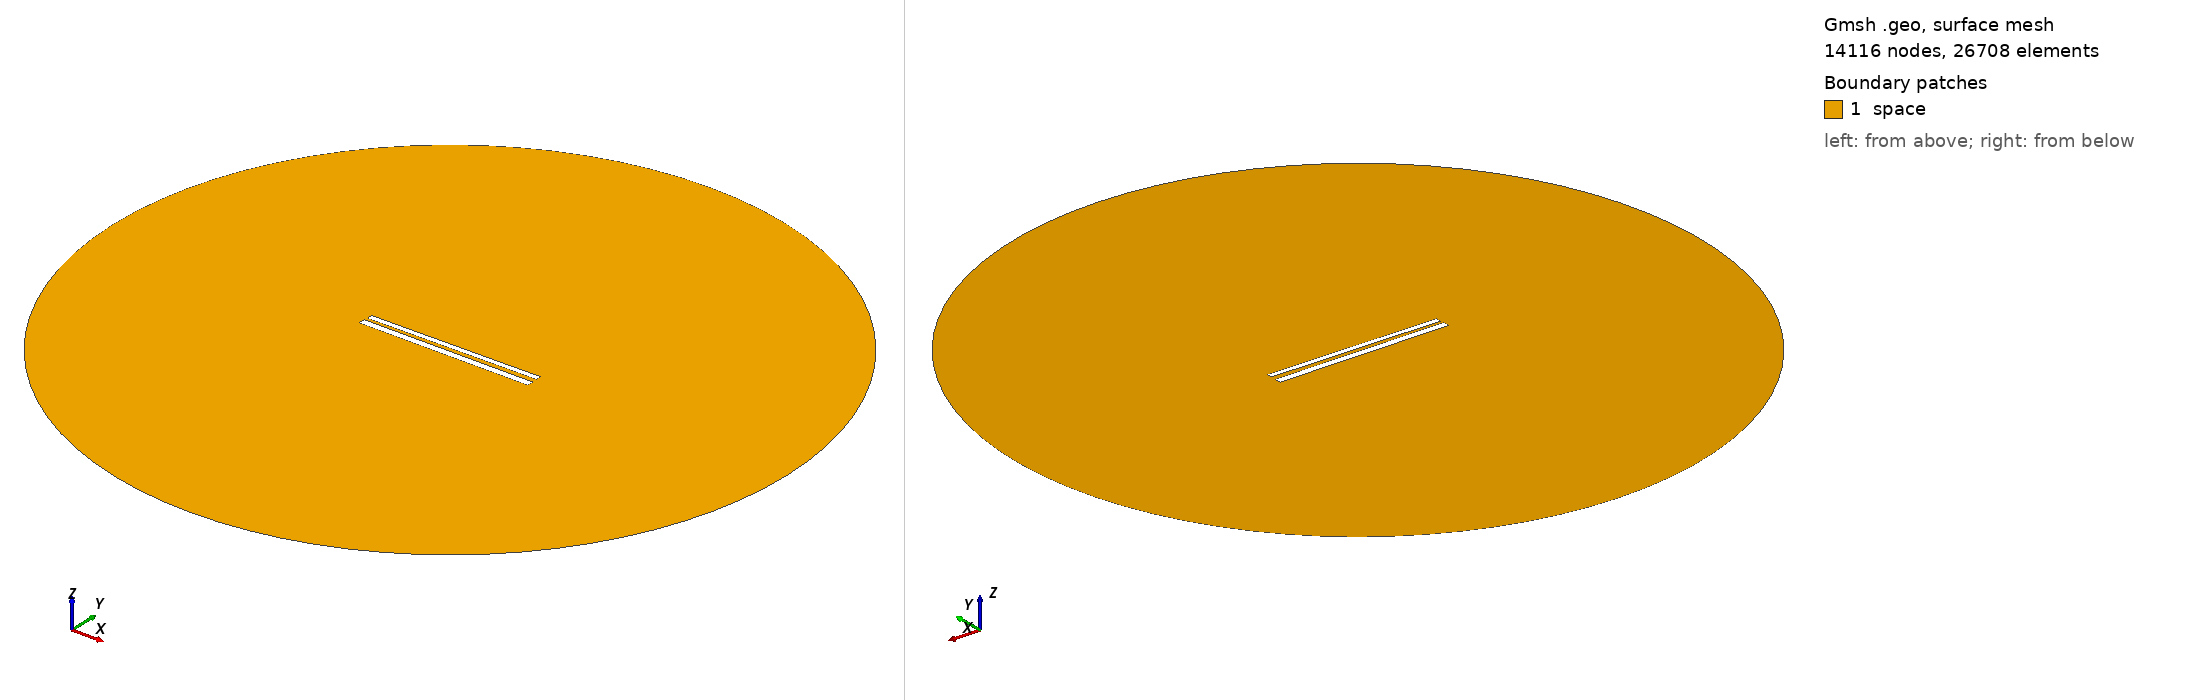

Gmsh geometry script, surface-meshed: 14116 nodes, 26708 surface elements. Boundary patches (legend numbers): 1 space. Left view from above one corner, right view from below the opposite corner. Legend entries are the model's physical surfaces. The drawing asked Gmsh for element sizes between 1% and 20% of the model's largest extent; the script's own settings can give other sizes.

=== 463.geo (drawn) ===
// Set the geometry kernel
SetFactory("OpenCASCADE");

//---------------------------------------
// Rectangles
//---------------------------------------

// Rectangle 1 (top)
Point(1) = {-49.67777777777778, 1.4055555555555554, 0, 1.0};
Point(2) = {49.67777777777778, 1.4055555555555554, 0, 1.0};
Point(3) = {49.67777777777778, 4.761111111111111, 0, 1.0};
Point(4) = {-49.67777777777778, 4.761111111111111, 0, 1.0};

Line(1) = {1, 2};
Line(2) = {2, 3};
Line(3) = {3, 4};
Line(4) = {4, 1};

Line Loop(1) = {1, 2, 3, 4};
Plane Surface(1) = {1};

Rotate { {0, 0, 1}, {0,  1.0833333333333333,  0}, 0.01 } {
  Surface{1};
}

// Rectangle 2 (bottom)
Point(5) = {-50,-1.0833333333333333, 0, 1.0};
Point(6) = { 50,-1.0833333333333333, 0, 1.0};
Point(7) = { 50,-5.083333333333333, 0, 1.0};
Point(8) = {-50,-5.083333333333333, 0, 1.0};

Line(5) = {5, 6};
Line(6) = {6, 7};
Line(7) = {7, 8};
Line(8) = {8, 5};

Line Loop(2) = {5, 6, 7, 8};
Plane Surface(2) = {2}; 


//---------------------------------------
// Circle
//---------------------------------------

// Define points
Point(9) = {0, 0, 0};        // Center
Point(10) = {200, 0, 0};     // Start point
Point(11) = {0, 200, 0};     // 90 degrees
Point(12) = {-200, 0, 0};    // 180 degrees
Point(13) = {0, -200, 0};    // 270 degrees

// Define circle arcs (each needs start, center, end)
Circle(9) = {10, 9, 11};
Circle(10) = {11, 9, 12};
Circle(11) = {12, 9, 13};
Circle(12) = {13, 9, 10};

// Define curve loop and surface if needed
Curve Loop(3) = {9, 10, 11, 12};
Surface(3) = {3};

// Subtract Rectangles from Circle
BooleanDifference{ Surface{3}; Delete; }{ Surface{1}; Surface{2}; Delete; }

//---------------------------------------
// Transfinite Lines and Surface
//---------------------------------------
r = 7;
Transfinite Line {1, 3} = 50*r Using Progression 1;
Transfinite Line {2, 4} = 2*r Using Progression 1;
Transfinite Line {5, 7} = 50*r Using Progression 1;
Transfinite Line {6, 8} = 2*r Using Progression 1;
Transfinite Line {9, 10, 11, 12} = 20 Using Progression 1;

//---------------------------------------
// Define Physical Groups
//---------------------------------------                

//--- Physical Curves
// Physical groups for boundaries
Physical Line("force_segment", 10) = {1};
Physical Line("upper_plate", 11) = {2, 3, 4};
Physical Line("lower_plate", 12) = {5, 6, 7, 8};
Physical Line("boundary", 20) = {9, 10, 11, 12};

//--- Physical Surfaces
Physical Surface("space", 30) = {3};

//---------------------------------------
// 6. Generate the Mesh
//---------------------------------------
Mesh 2;  // 2D mesh generation
